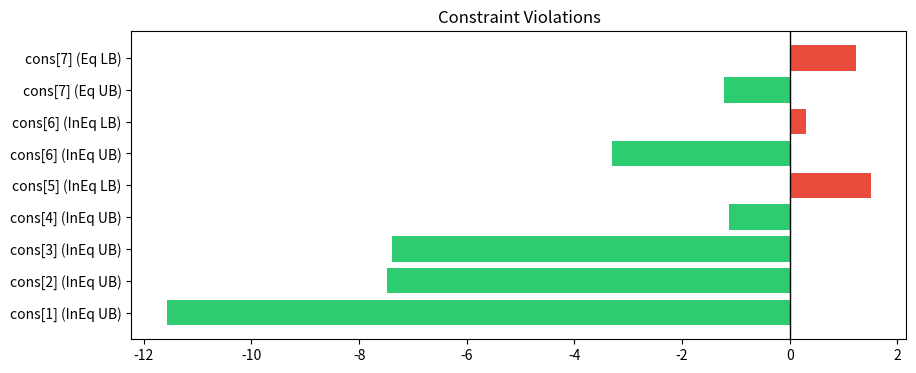

Write Python code to recreate this figure.
import matplotlib.pyplot as plt
violations = [-11.575345993041992, -7.479733467102051, -7.38539981842041, -1.1238903999328613, 1.5138263702392578, -3.3013534545898438, 0.3013533353805542, -1.22255539894104, 1.2225534915924072]
plt.figure(figsize=(10, 4))
plt.barh(['cons[1] (InEq UB)', 'cons[2] (InEq UB)', 'cons[3] (InEq UB)', 'cons[4] (InEq UB)', 'cons[5] (InEq LB)', 'cons[6] (InEq UB)', 'cons[6] (InEq LB)', 'cons[7] (Eq UB)', 'cons[7] (Eq LB)'], violations, color=['#e74c3c' if v > 1e-6 else '#2ecc71' for v in violations])
plt.axvline(x=0, color='black', lw=1); plt.title('Constraint Violations'); plt.show()
